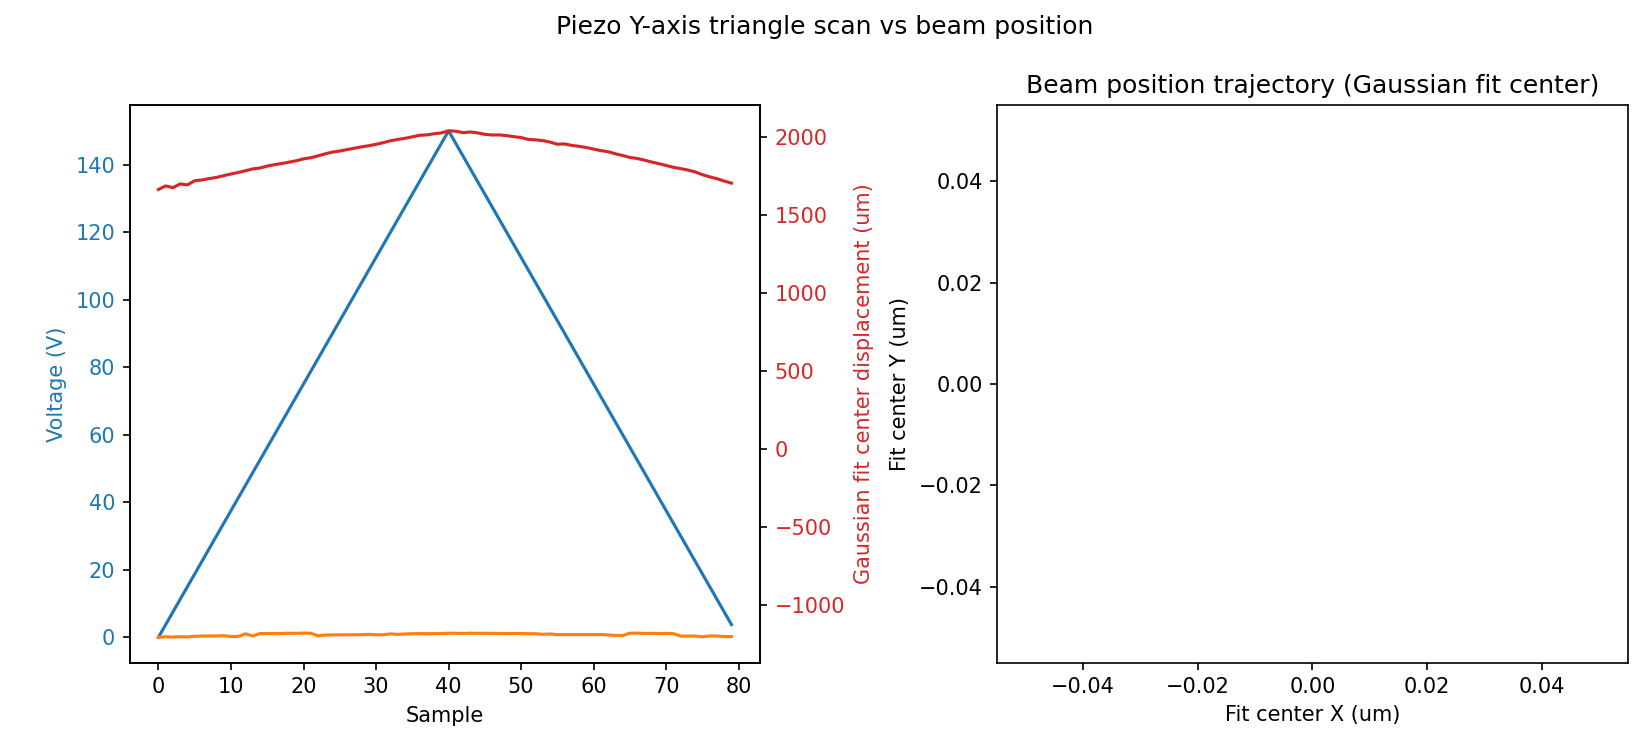

The data file committed next to this chart (first rows):
sample, timestamp, voltage_setpoint_V, voltage_readback_V, centroid_x_um, centroid_y_um, gaussfit_center_x_um, gaussfit_center_y_um, gaussfit_rating_x, gaussfit_rating_y, peak_intensity_counts, total_power_mW
0, 2026-07-01T19:01:58.741588, 0.0, 0.0, 405.7, -456.9, 1663, -1204, 0.9825, 0.9737, 90.0, 2.740715286589987e-06
1, 2026-07-01T19:01:59.876948, 3.75, 3.76, 413.3, -463, 1686, -1201, 0.9797, 0.973, 95.0, 2.755780829665144e-06
2, 2026-07-01T19:02:00.370959, 7.5, 3.76, 412.4, -463.2, 1675, -1203, 0.9829, 0.9745, 94.0, 2.755183009880143e-06
3, 2026-07-01T19:02:00.883052, 11.25, 7.51, 440.5, -468.2, 1699, -1201, 0.9803, 0.9729, 98.0, 2.794550426485145e-06
4, 2026-07-01T19:02:01.364153, 15.0, 11.27, 439.8, -470.4, 1693, -1202, 0.9819, 0.9741, 96.0, 2.797148642158395e-06
5, 2026-07-01T19:02:01.839059, 18.75, 18.79, 451.5, -472.6, 1719, -1198, 0.9823, 0.9726, 97.0, 2.8077358481691955e-06
6, 2026-07-01T19:02:02.425745, 22.5, 22.55, 443.3, -468.3, 1724, -1196, 0.979, 0.9728, 96.0, 2.792683070005174e-06
7, 2026-07-01T19:02:03.023482, 26.25, 22.55, 462, -476.1, 1733, -1196, 0.979, 0.9734, 100.0, 2.8155226210962973e-06
8, 2026-07-01T19:02:03.630442, 30.0, 26.31, 459.8, -476.2, 1740, -1196, 0.9802, 0.9732, 100.0, 2.8158391906702088e-06
9, 2026-07-01T19:02:04.204851, 33.75, 33.82, 461.7, -475.4, 1752, -1194, 0.9797, 0.973, 98.0, 2.808530083684951e-06
10, 2026-07-01T19:02:04.765953, 37.5, 33.82, 484.4, -472.7, 1762, -1199, 0.9809, 0.9712, 100.0, 2.82716258242836e-06
11, 2026-07-01T19:02:05.518324, 41.25, 41.34, 487.5, -478.2, 1772, -1199, 0.9821, 0.9708, 103.0, 2.838995295464907e-06
12, 2026-07-01T19:02:06.120062, 45.0, 41.34, 496.9, -482.4, 1783, -1182, 0.9842, 0.9738, 102.0, 2.8509626739411717e-06
13, 2026-07-01T19:02:06.682395, 48.75, 45.1, 504.9, -482.7, 1795, -1196, 0.9839, 0.9725, 105.0, 2.860582436218752e-06
14, 2026-07-01T19:02:07.208953, 52.5, 48.86, 520.5, -487.6, 1801, -1180, 0.985, 0.9754, 105.0, 2.8822603015032144e-06
15, 2026-07-01T19:02:07.762209, 56.25, 52.61, 519, -485.7, 1813, -1180, 0.9846, 0.9744, 108.0, 2.8756526050852413e-06
16, 2026-07-01T19:02:08.312742, 60.0, 60.12, 535.9, -493.9, 1822, -1181, 0.9841, 0.9741, 111.0, 2.9026131205567206e-06
17, 2026-07-01T19:02:08.853620, 63.75, 60.12, 541.6, -492.6, 1830, -1180, 0.9828, 0.9744, 112.0, 2.908853488747767e-06
18, 2026-07-01T19:02:09.372880, 67.5, 67.63, 560.5, -494.9, 1838, -1178, 0.9821, 0.9757, 112.0, 2.928462785687546e-06
19, 2026-07-01T19:02:09.854125, 71.25, 67.63, 563, -498.7, 1847, -1179, 0.9817, 0.9738, 114.0, 2.931556279326728e-06
20, 2026-07-01T19:02:10.355214, 75.0, 75.15, 564.2, -495.7, 1859, -1178, 0.9802, 0.9752, 108.0, 2.920727932843602e-06
21, 2026-07-01T19:02:11.026077, 78.75, 75.15, 579.9, -500.5, 1867, -1178, 0.9803, 0.9747, 111.0, 2.947878001687442e-06
22, 2026-07-01T19:02:11.567223, 82.5, 78.9, 580.5, -497.2, 1879, -1194, 0.9824, 0.97, 108.0, 2.937946611698535e-06
23, 2026-07-01T19:02:12.188875, 86.25, 86.42, 579, -495.9, 1891, -1190, 0.9836, 0.971, 107.0, 2.9289129664205123e-06
24, 2026-07-01T19:02:12.820392, 90.0, 86.42, 579.4, -496.1, 1903, -1189, 0.9828, 0.9711, 110.0, 2.9242164877446733e-06
25, 2026-07-01T19:02:13.452272, 93.75, 90.18, 585.8, -492.4, 1909, -1188, 0.9831, 0.9708, 106.0, 2.9257451647967003e-06
26, 2026-07-01T19:02:14.064116, 97.5, 97.68, 591.9, -495.7, 1919, -1188, 0.9835, 0.9705, 106.0, 2.9323829647170186e-06
27, 2026-07-01T19:02:14.693807, 101.2, 101.4, 598.4, -494.1, 1927, -1188, 0.9828, 0.9715, 106.0, 2.9318652933135733e-06
28, 2026-07-01T19:02:15.294475, 105.0, 101.4, 598.7, -495.2, 1936, -1188, 0.9834, 0.9711, 106.0, 2.9314867556683074e-06
29, 2026-07-01T19:02:15.914223, 108.8, 105.2, 608.9, -499.9, 1943, -1185, 0.9838, 0.975, 104.0, 2.944446565656454e-06
30, 2026-07-01T19:02:16.560783, 112.5, 109, 614, -497, 1952, -1188, 0.9836, 0.9729, 103.0, 2.9418148857259983e-06
31, 2026-07-01T19:02:17.413566, 116.2, 112.7, 606.2, -492.7, 1963, -1188, 0.9838, 0.9737, 100.0, 2.921246203677584e-06
32, 2026-07-01T19:02:18.021853, 120.0, 116.5, 576.1, -470.9, 1975, -1182, 0.984, 0.9774, 94.0, 2.8382198674068803e-06
33, 2026-07-01T19:02:18.614796, 123.8, 120.2, 564.6, -465.7, 1983, -1186, 0.9839, 0.9751, 93.0, 2.8139205337019596e-06
34, 2026-07-01T19:02:19.215272, 127.5, 124, 575.4, -468.4, 1991, -1183, 0.9834, 0.9765, 95.0, 2.8316509540697367e-06
35, 2026-07-01T19:02:19.815419, 131.2, 127.7, 572.7, -463.4, 2000, -1182, 0.9838, 0.976, 92.0, 2.8148450839817365e-06
36, 2026-07-01T19:02:20.409817, 135.0, 131.5, 555.3, -451.6, 2010, -1180, 0.983, 0.9763, 90.0, 2.7710898285903227e-06
37, 2026-07-01T19:02:20.932451, 138.8, 135.2, 562.5, -453.5, 2013, -1181, 0.9844, 0.9759, 89.0, 2.7793901154380798e-06
38, 2026-07-01T19:02:21.472962, 142.5, 139.0, 557.9, -450.1, 2020, -1180, 0.9827, 0.9754, 89.0, 2.7661069813601668e-06
39, 2026-07-01T19:02:22.006339, 146.2, 142.8, 561.3, -447.8, 2025, -1180, 0.9825, 0.9764, 89.0, 2.763430796181319e-06
40, 2026-07-01T19:02:22.493941, 150.0, 146.5, 556.3, -451.8, 2039, -1178, 0.9842, 0.9768, 91.0, 2.7601825452776023e-06
41, 2026-07-01T19:02:23.170588, 146.2, 150.3, 563.3, -449.6, 2036, -1179, 0.9845, 0.9766, 92.0, 2.766072966389172e-06
42, 2026-07-01T19:02:23.680875, 142.5, 146.5, 550.9, -450, 2027, -1180, 0.9844, 0.9756, 90.0, 2.753675724652984e-06
43, 2026-07-01T19:02:24.161094, 138.8, 142.8, 553.1, -446.9, 2031, -1178, 0.9834, 0.976, 89.0, 2.7561027863526028e-06
44, 2026-07-01T19:02:24.601105, 135.0, 135.2, 549.6, -446.6, 2026, -1179, 0.9845, 0.9764, 89.0, 2.7537168434808947e-06
45, 2026-07-01T19:02:25.082033, 131.2, 135.2, 556.1, -447.2, 2017, -1179, 0.983, 0.9755, 90.0, 2.7616933921567434e-06
46, 2026-07-01T19:02:25.512463, 127.5, 131.5, 550.5, -447.1, 2012, -1179, 0.9843, 0.9752, 87.0, 2.756274673366888e-06
47, 2026-07-01T19:02:25.922891, 123.8, 127.7, 538.7, -444.4, 2013, -1180, 0.9833, 0.976, 87.0, 2.7434755015603013e-06
48, 2026-07-01T19:02:26.342843, 120.0, 124, 544.8, -444.7, 2008, -1180, 0.9829, 0.9737, 87.0, 2.75159156288207e-06
49, 2026-07-01T19:02:26.803556, 116.2, 116.5, 531.7, -444.3, 2002, -1180, 0.9834, 0.9756, 88.0, 2.7376764862693265e-06
50, 2026-07-01T19:02:27.234344, 112.5, 116.5, 514.4, -439.6, 1995, -1180, 0.9839, 0.976, 85.0, 2.7159455011031804e-06
51, 2026-07-01T19:02:27.794974, 108.8, 109, 521.2, -440.4, 1984, -1181, 0.9822, 0.9768, 85.0, 2.728429298687236e-06
52, 2026-07-01T19:02:28.215568, 105.0, 109, 505.5, -435.2, 1981, -1182, 0.9841, 0.9767, 85.0, 2.702934714272016e-06
53, 2026-07-01T19:02:28.656300, 101.2, 105.2, 501.5, -434, 1976, -1185, 0.9846, 0.9748, 83.0, 2.700865233014463e-06
54, 2026-07-01T19:02:29.096836, 97.5, 97.68, 502.8, -431.5, 1967, -1183, 0.9834, 0.9768, 81.0, 2.6998405724239156e-06
55, 2026-07-01T19:02:29.526741, 93.75, 97.68, 495.9, -433.2, 1953, -1188, 0.9807, 0.9732, 81.0, 2.6949905767284383e-06
56, 2026-07-01T19:02:29.947425, 90.0, 93.93, 496.3, -428.4, 1955, -1187, 0.9839, 0.9721, 82.0, 2.6950024127017095e-06
57, 2026-07-01T19:02:30.387701, 86.25, 86.42, 506.9, -444.5, 1945, -1187, 0.9836, 0.9719, 88.0, 2.7324464926621413e-06
58, 2026-07-01T19:02:30.857944, 82.5, 86.42, 482, -431.4, 1939, -1187, 0.9838, 0.9722, 83.0, 2.688696479729403e-06
59, 2026-07-01T19:02:31.318166, 78.75, 78.9, 494, -434, 1932, -1187, 0.9834, 0.9713, 85.0, 2.7105951161050846e-06
... 20 more rows
